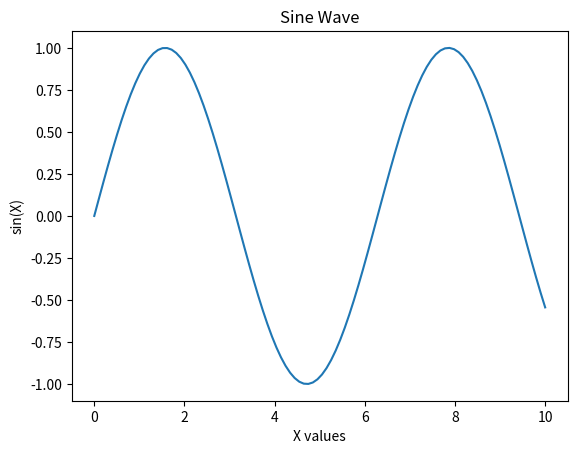

Python code for this plot: (Note: this script raises an exception after producing the figure.)
# jupiter

# %% [markdown]
# # Example Jupyter Python File
# This file can be run in:
# - VS Code (with Python/Jupyter extension)
# - Jupyter Lab
# - Jupyter Notebook (after conversion)
#
# Each `# %%` creates a new cell.

# %%
# Import libraries
import numpy as np
import matplotlib.pyplot as plt

# %%
# Create sample data
x = np.linspace(0, 10, 100)
y = np.sin(x)

# %%
# Plot the data
plt.figure()
plt.plot(x, y)
plt.title("Sine Wave")
plt.xlabel("X values")
plt.ylabel("sin(X)")
plt.show()

# %%
# Simple calculation
def square(number):
    return number ** 2

result = square(5)
print("Square of 5 is:", result)

# %%
# Interactive input example
name = input("Enter your name: ")
print(f"Hello, {name}! Welcome to Jupyter Python.")



